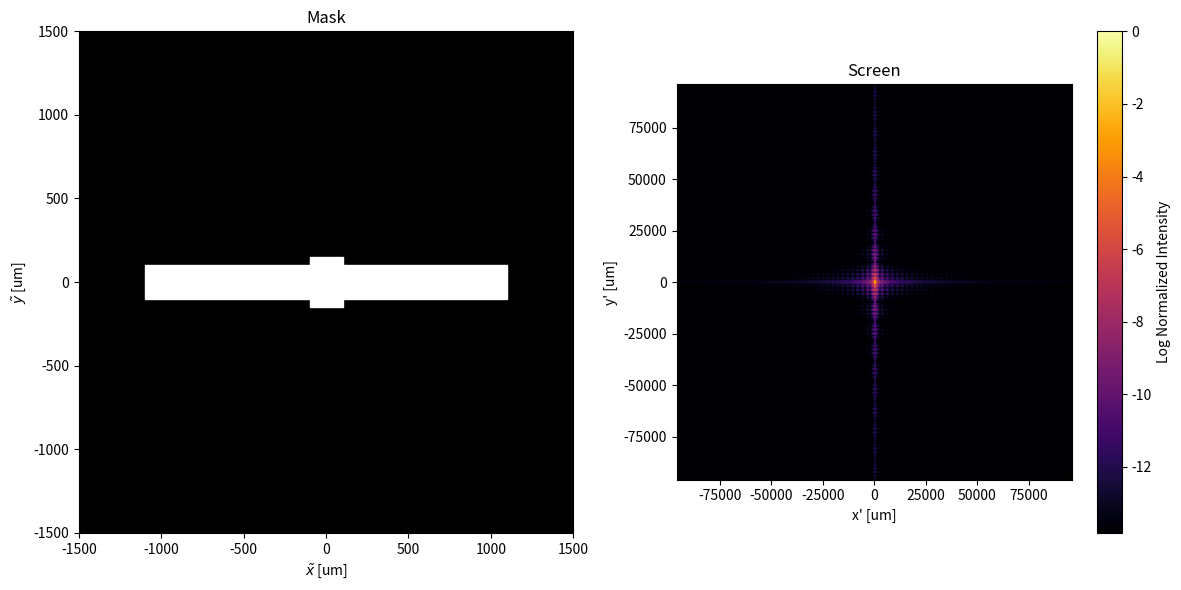

Reproduce this figure in Python.
import numpy as np
import matplotlib.pyplot as plt

''' PARCIAL 4.
    Este programa grafica el patrón de difracción bidimensional de una abertura en forma de cruz basado
    en la solución analítica del campo.
    Se va a trabajar con la difracción de Fraunhofer, que es una aproximación válida para distancias grandes 
    entre la abertura y el plano de observación. Para ello se debe cumplir la condición de Fraunhofer:
    D_prima >> n*(max_length**2)/(λ), donde D_prima es la distancia entre el plano de abertura y el plano de visualización.
'''

# Parametros del sistema 
n = 1                       # Indice de refracción del medio. Aire por defecto.
window_size = 1500          # Tamaño de la malla cuadrada (número de puntos en cada eje).
λ_0 = 0.480 #um             # Longitud de onda de la fuente de luz
λ = λ_0/n #um               # Lambda efectiva
k_0 = 2 * np.pi / λ #um^-1  # Número de onda en el medio

# Diccionario de colormaps para el espectro visible
colormap_ranges = [
    ((400, 450), 'Purples'),   # Violeta
    ((450, 495), 'Blues'),     # Azul
    ((495, 570), 'Greens'),    # Verde
    ((570, 590), 'Oranges'),   # Amarillo/Naranja
    ((590, 620), 'Oranges'),   # Naranja
    ((620, 700), 'Reds'),      # Rojo
]

# Función para seleccionar el colormap según λ_0
def get_colormap(lambda_0):
    for (low, high), cmap in colormap_ranges:
        if low < lambda_0 <= high:
            return cmap + '_r'
    return 'gray_r'  # Default si está fuera del visible

# Dimensiones de la abertura
e = 200  #um              # Ancho de la abertura horizontal
t = 200  #um              # Ancho de las aberturas verticales
L1 = 1000  #um            # Longitud de la abertura horizontal
L2 = 1000  #um            # Longitud de las aberturas verticales
h1 = 50  #um             # Altura de la abertura vertical superior
h2 = 50 #um              # Altura de la abertura vertical inferior

# Longitudes totales de la abertura
L = L1 + L2 + t # Longitud total horizontal
H = e + h1 + h2 # Altura total vertical

# Encuentra el tamaño mínimo característico de la cruz (en um)
P = np.array([L1, L2, h1, h2, t, e])
min_dim = np.min(P)

'''
Se determina la máxima longitud de la abertura para calcular la distancia mínima requerida
que cumpla la condición de Fraunhofer.
Esta condición en simulaciones de este tipo no es tan crítica.
'''

# Encuentra la longitud máxima de la abertura (en um)
max_dim = np.max(P)

min_D_prima = (n * max_dim**2) / (2 * λ)  # D_prima mínima para cumplir la condición de Fraunhofer

# Condicion de Fraunhofer
#D_prima = float(input(f"D_prima > {min_D_prima:.0f} [um]:  "))   
D_prima = 1e6  #um, distancia entre el plano de abertura y el plano de visualización


# Posiciones de los centros de los rectángulos 
# Rectangulo 1 (horizontal):
x_0 = (L2-L1)/2
y_0 = 0 
# Rectangulo 2 (vertical por encima del eje x):
x_1 = 0
y_1 = (e/2+h1/2)
# Rectangulo 3 (vertical por debajo del eje x):
x_2 = 0
y_2 = (-e/2-h2/2)

''' 
Rango de coordenadas angulares en el plano de la pantalla.
Cada punto de la malla representa un ángulo θ en el plano primado.
El rango angular se define dinámicamente basado en la longitud de onda y el tamaño mínimo de la abertura.
Esto asegura que el rango angular sea adecuado para la resolución de la malla.
'''
# Factor de escala angular
# Este factor se utiliza para ajustar el rango angular de acuerdo con el tamaño de la malla.
# Se ajusta a sensaciones en función de que tan abierto o cerrado se quiera el rango angular.
angular_scale_factor = 10 # Factor de escala para el rango angular

# Rango angular dinámico (radianes)
range_of_theta = (λ * angular_scale_factor) / min_dim  # λ en um, min_dim en um

# Se despliega el rango de coordenadas angulares (rad) en el tamaño de la malla
theta_x = np.linspace(-range_of_theta, range_of_theta, window_size)
theta_y = np.linspace(-range_of_theta, range_of_theta, window_size)
axisX, axisY = np.meshgrid(theta_x, theta_y)

# Se definen las frecuencias espaciales en el plano de la pantalla
β_x0 = (2 * np.pi * L / λ) * np.sin(axisX)
β_y0 = (2 * np.pi * H / λ) * np.sin(axisY)
β_x1 = (2 * np.pi * t / λ) * np.sin(axisX)
β_y1 = (2 * np.pi * h1 / λ) * np.sin(axisY)
β_x2 = (2 * np.pi * t / λ) * np.sin(axisX)
β_y2 = (2 * np.pi * h2 / λ) * np.sin(axisY)

# Funciones de intensidad (Parten de la solución analitica)
sinc_β_x0 = np.sinc(β_x0 / (2 * np.pi))
sinc_β_y0 = np.sinc(β_y0 / (2 * np.pi))
sinc_β_x1 = np.sinc(β_x1 / (2 * np.pi))
sinc_β_y1 = np.sinc(β_y1 / (2 * np.pi))
sinc_β_x2 = np.sinc(β_x2 / (2 * np.pi))
sinc_β_y2 = np.sinc(β_y2 / (2 * np.pi))

# Definicion de las transformadas de Fourier (desarrollo de la solucion analitica)
FT_1 = L * e * sinc_β_x0 * sinc_β_y0 * np.exp(-1j * (2 * np.pi / λ) * (x_0 * np.sin(axisX) + y_0 * np.sin(axisY)))
FT_2 = t * h1 * sinc_β_x1 * sinc_β_y1 * np.exp(-1j * (2 * np.pi / λ) * (x_1 * np.sin(axisX) + y_1 * np.sin(axisY)))
FT_3 = t * h2 * sinc_β_x2 * sinc_β_y2 * np.exp(-1j * (2 * np.pi / λ) * (x_2 * np.sin(axisX) + y_2 * np.sin(axisY)))   

# Funcion de intensidad en la pantalla
Intensity_Function = 1/(λ**2 * D_prima**2) * np.abs(FT_1 + FT_2 + FT_3)**2

# Intensidad normalizada
Intensity_Function = Intensity_Function / np.max(Intensity_Function)

color_map = get_colormap(λ_0 * 1000)  # Selecciona el colormap según λ_0 en nm

# Grafica de la mascara
fig, ax = plt.subplots(1, 2, figsize = (12, 6))

ax[0].set_xlim(-window_size, window_size)
ax[0].set_ylim(-window_size, window_size)
ax[0].set_facecolor("#000000")

# Rectángulo horizontal (centro en x_0, y_0)
rect1 = plt.Rectangle((x_0 - L/2, y_0 - e/2), L, e, color="white")

# Rectángulo vertical superior (centro en x_1, y_1)
rect2 = plt.Rectangle((x_1 - t/2, y_1 - h1/2), t, h1, color="white")

# Rectángulo vertical inferior (centro en x_2, y_2)
rect3 = plt.Rectangle((x_2 - t/2, y_2 - h2/2), t, h2, color="white")

ax[0].add_patch(rect1)
ax[0].add_patch(rect2)
ax[0].add_patch(rect3)
ax[0].set_title("Mask")
ax[0].set_xlabel(r"$\tilde{x}$ [um]")
ax[0].set_ylabel(r"$\tilde{y}$ [um]")

# Grafica del patrón de difracción
'''
Se define el rango de coordenadas espaciales en el plano de la pantalla. Se pasa de coordenadas angulares a coordenadas espaciales,
usando aproximación de ángulos pequeños para la tangente.
Esto permite visualizar el patrón de difracción en términos de posiciones físicas en la pantalla. 
'''
extent = [theta_x.min()*D_prima, theta_x.max()*D_prima, theta_y.min()*D_prima, theta_y.max()*D_prima]

# Definir grafica que contiene patron de difraccion
# Se toma el logaritmo de la función de intensidad para mejorar la visualización.
log_intensity = np.log(Intensity_Function + 1e-6)
patron = ax[1].imshow(
    log_intensity,
    extent=extent,
    cmap = 'inferno',  #gray #inferno#color_map
    vmin=log_intensity.min()  # El fondo será negro
)
ax[1].set_facecolor("#000000")
ax[1].set_title("Screen")
ax[1].set_xlabel("x' [um]")
ax[1].set_ylabel("y' [um]")
plt.colorbar(patron, ax=ax[1], label="Log Normalized Intensity")

# Se muestran los gráficos
plt.tight_layout()
plt.show()















